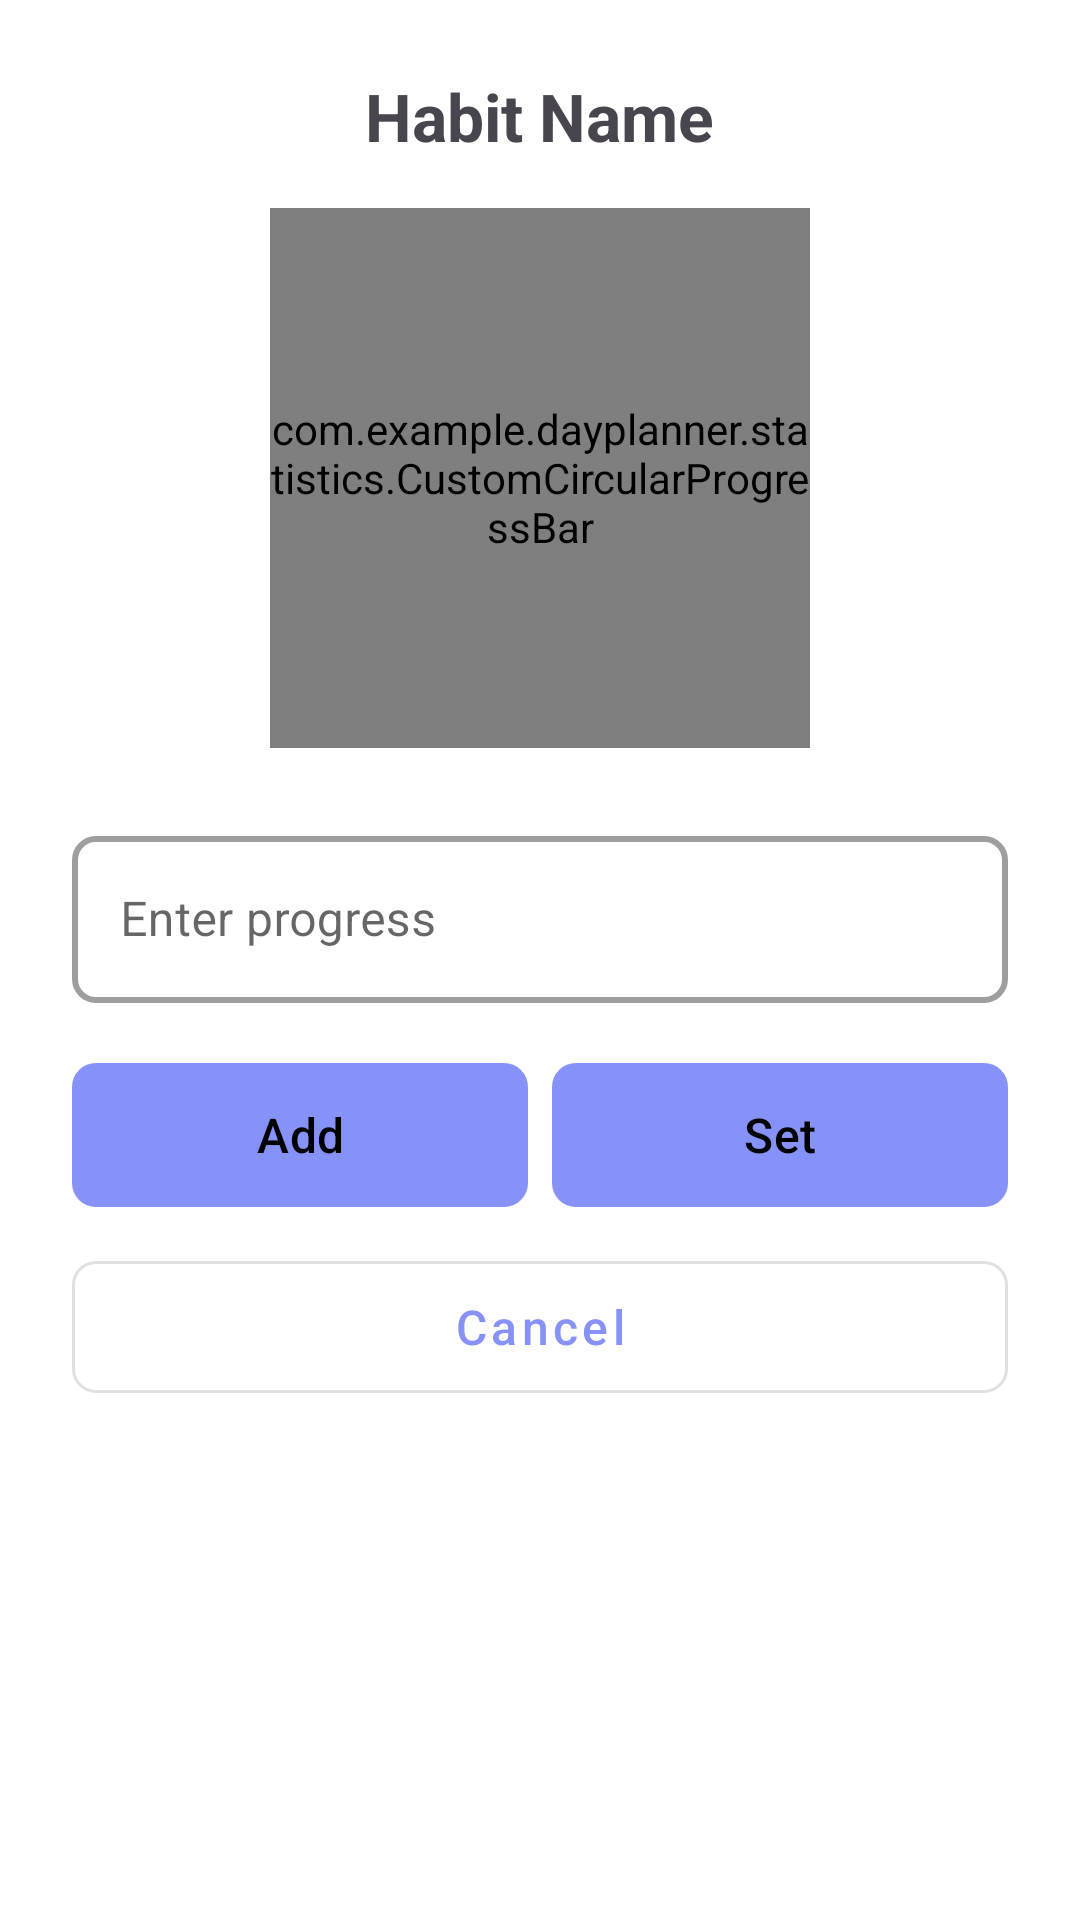

Android layout source for this screen:
<!-- AndroidManifest.xml: application theme Theme.DayPlanner -->
<!-- res/layout/dialog_progress_update.xml -->
<?xml version="1.0" encoding="utf-8"?>
<androidx.cardview.widget.CardView xmlns:android="http://schemas.android.com/apk/res/android"
    xmlns:app="http://schemas.android.com/apk/res-auto"
    android:layout_width="match_parent"
    android:layout_height="wrap_content"
    app:cardCornerRadius="0dp"
    app:cardElevation="8dp">

    <LinearLayout
        android:layout_width="match_parent"
        android:layout_height="wrap_content"
        android:orientation="vertical"
        android:gravity="center"
        android:padding="24dp">

        <TextView
            android:id="@+id/habitNameText"
            android:layout_width="wrap_content"
            android:layout_height="wrap_content"
            android:text="Habit Name"
            android:textSize="22sp"
            android:textStyle="bold"
            android:layout_marginBottom="16dp" />

        <com.example.dayplanner.statistics.CustomCircularProgressBar
            android:id="@+id/circularProgressBar"
            android:layout_width="180dp"
            android:layout_height="180dp"
            android:layout_marginBottom="24dp" />

        <com.google.android.material.textfield.TextInputLayout
            android:layout_width="match_parent"
            android:layout_height="wrap_content"
            android:layout_marginBottom="16dp"
            app:boxStrokeWidth="2dp"
            app:boxCornerRadiusBottomEnd="8dp"
            app:boxCornerRadiusBottomStart="8dp"
            app:boxCornerRadiusTopEnd="8dp"
            app:boxCornerRadiusTopStart="8dp"
            style="@style/Widget.MaterialComponents.TextInputLayout.OutlinedBox">

            <com.google.android.material.textfield.TextInputEditText
                android:id="@+id/progressInput"
                android:layout_width="match_parent"
                android:layout_height="wrap_content"
                android:hint="Enter progress"
                android:inputType="numberDecimal"
                android:textSize="16sp" />
        </com.google.android.material.textfield.TextInputLayout>

        <LinearLayout
            android:layout_width="match_parent"
            android:layout_height="wrap_content"
            android:orientation="horizontal"
            android:gravity="center"
            android:layout_marginBottom="8dp">

            <com.google.android.material.button.MaterialButton
                android:id="@+id/addButton"
                android:layout_width="0dp"
                android:layout_weight="1"
                android:layout_height="56dp"
                android:text="Add"
                android:textAllCaps="false"
                android:textSize="16sp"
                app:cornerRadius="8dp"
                android:layout_marginEnd="4dp" />

            <com.google.android.material.button.MaterialButton
                android:id="@+id/setButton"
                android:layout_width="0dp"
                android:layout_weight="1"
                android:layout_height="56dp"
                android:text="Set"
                android:textAllCaps="false"
                android:textSize="16sp"
                app:cornerRadius="8dp"
                android:layout_marginStart="4dp" />
        </LinearLayout>

        <com.google.android.material.button.MaterialButton
            android:id="@+id/cancelButton"
            android:layout_width="match_parent"
            android:layout_height="56dp"
            android:text="Cancel"
            android:textAllCaps="false"
            android:textSize="16sp"
            app:cornerRadius="8dp"
            style="@style/Widget.MaterialComponents.Button.OutlinedButton" />

    </LinearLayout>
</androidx.cardview.widget.CardView>
<!-- resources referenced by this layout -->
<resources>
  <style name="Theme.DayPlanner" parent="Base.Theme.DayPlanner" />
  <style name="Base.Theme.DayPlanner" parent="Theme.Material3.DayNight.NoActionBar">
          <item name="colorPrimary">@color/lavender</item>
          <item name="colorOnPrimary">@color/colorOnPrimaryLight</item>
          <item name="colorPrimaryVariant">@color/lavender</item>
          <item name="colorSecondary">@color/colorSecondaryLight</item>
          <item name="colorOnSecondary">@color/colorOnSecondaryLight</item>
          <item name="colorSecondaryVariant">@color/colorSecondaryVariantLight</item>
          <item name="colorSurface">@color/colorSurfaceLight</item>
          <item name="colorOnSurface">@color/colorOnSurfaceLight</item>
          <item name="colorOnBackground">@color/colorOnBackgroundLight</item>
          <item name="colorError">@color/colorErrorLight</item>
          <item name="buttonStyle">@style/CustomButtonStyle</item>
      </style>
  <color name="lavender">#8692f7</color>
  <color name="colorOnPrimaryLight">#000000</color>
  <color name="colorSecondaryLight">#00BCD4</color>
  <color name="colorOnSecondaryLight">#FFFFFF</color>
  <color name="colorSecondaryVariantLight">#FFEB3B</color>
  <color name="colorSurfaceLight">#FFFFFF</color>
  <color name="colorOnSurfaceLight">#000000</color>
  <color name="colorOnBackgroundLight">#000000</color>
  <color name="colorErrorLight">#D32F2F</color>
  <style name="CustomButtonStyle">
              <item name="android:background">@drawable/rounded_button</item>
              <item name="android:textColor">@android:color/white</item>
              <item name="android:textSize">16sp</item>
              <item name="android:paddingStart">16dp</item>
              <item name="android:paddingEnd">16dp</item>
              <item name="android:paddingTop">8dp</item>
              <item name="android:paddingBottom">8dp</item>
          </style>
  <!-- drawable rounded_button (drawable) -->
  <?xml version="1.0" encoding="utf-8"?>
  <shape xmlns:android="http://schemas.android.com/apk/res/android">
      
      <solid android:color="#6200EE" /> 
  
      
      <corners android:radius="8dp" /> 
  
      
      <stroke android:color="#ffffff" android:width="2dp" />
  </shape>
</resources>
